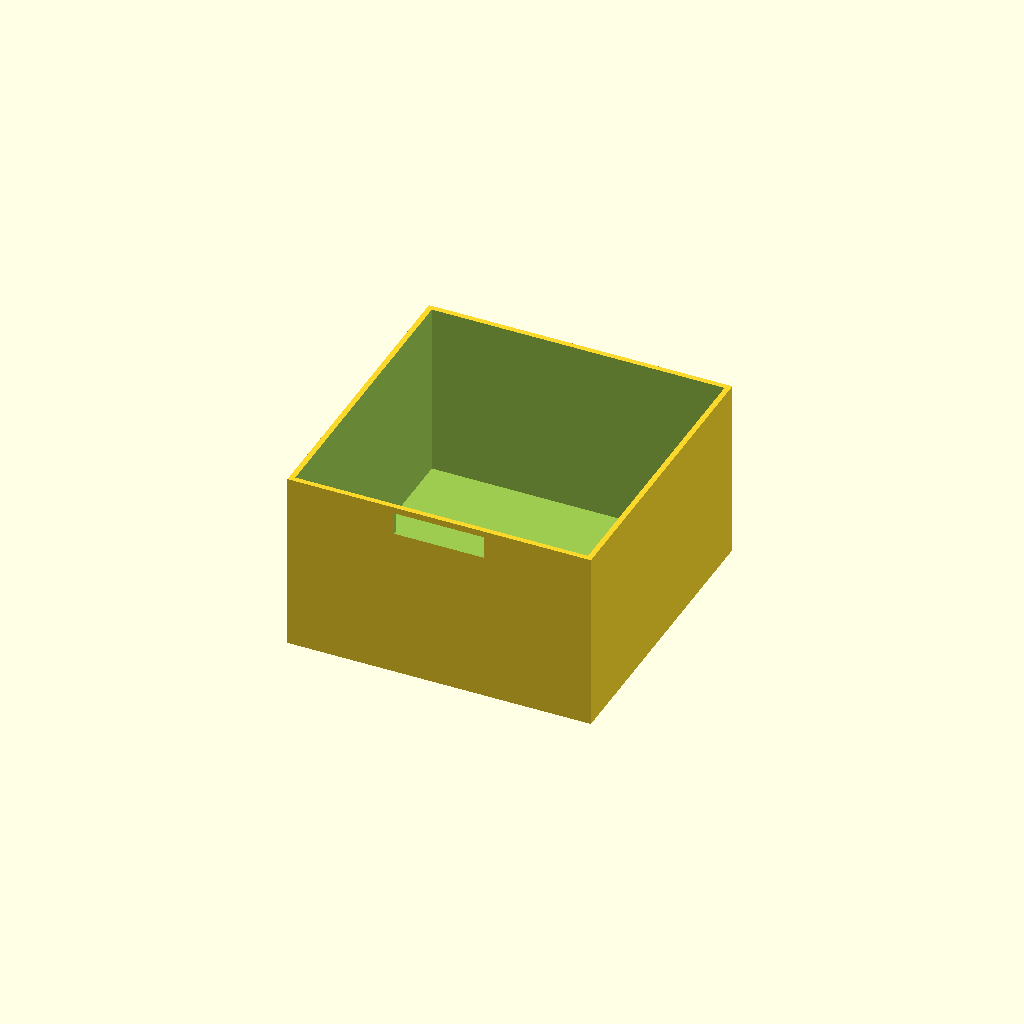
Cell 1 — every parameter at its default value.
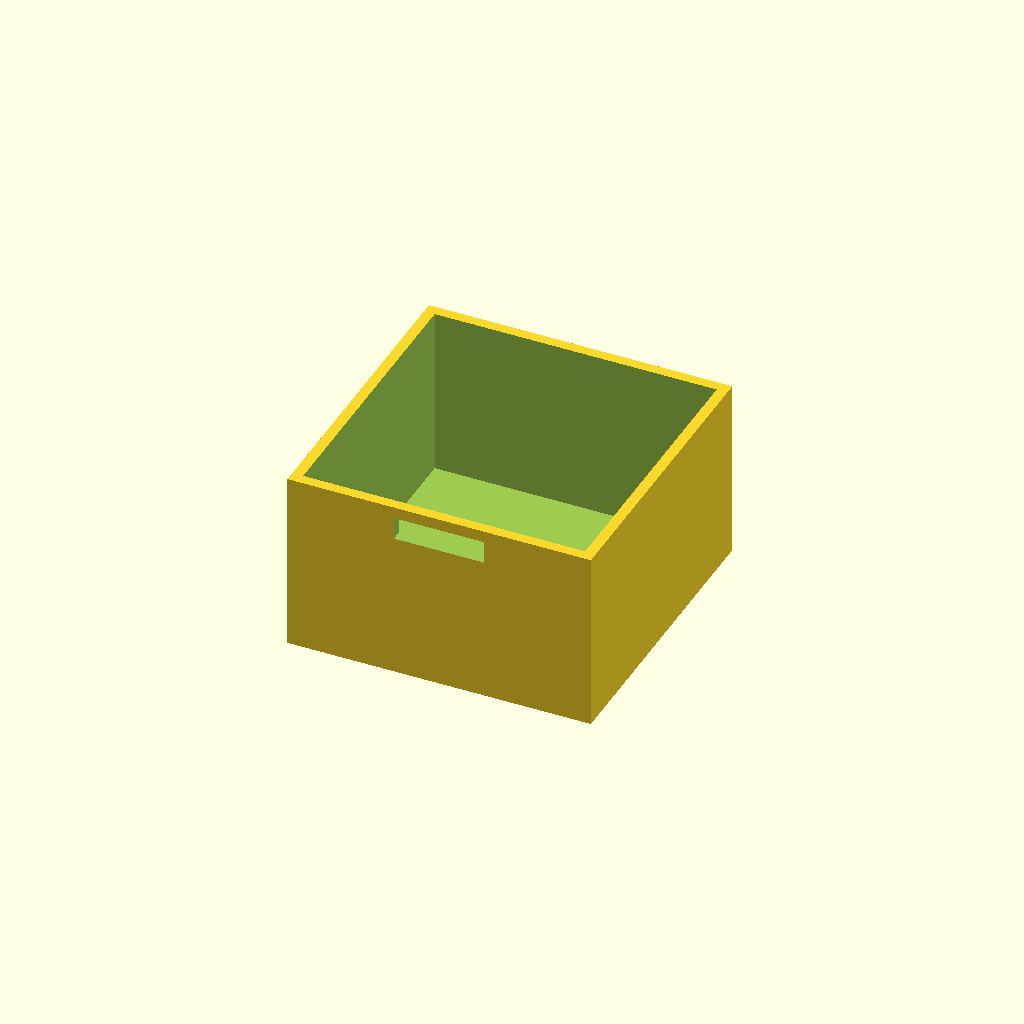
Cell 2: wall = 6 (everything else at default).
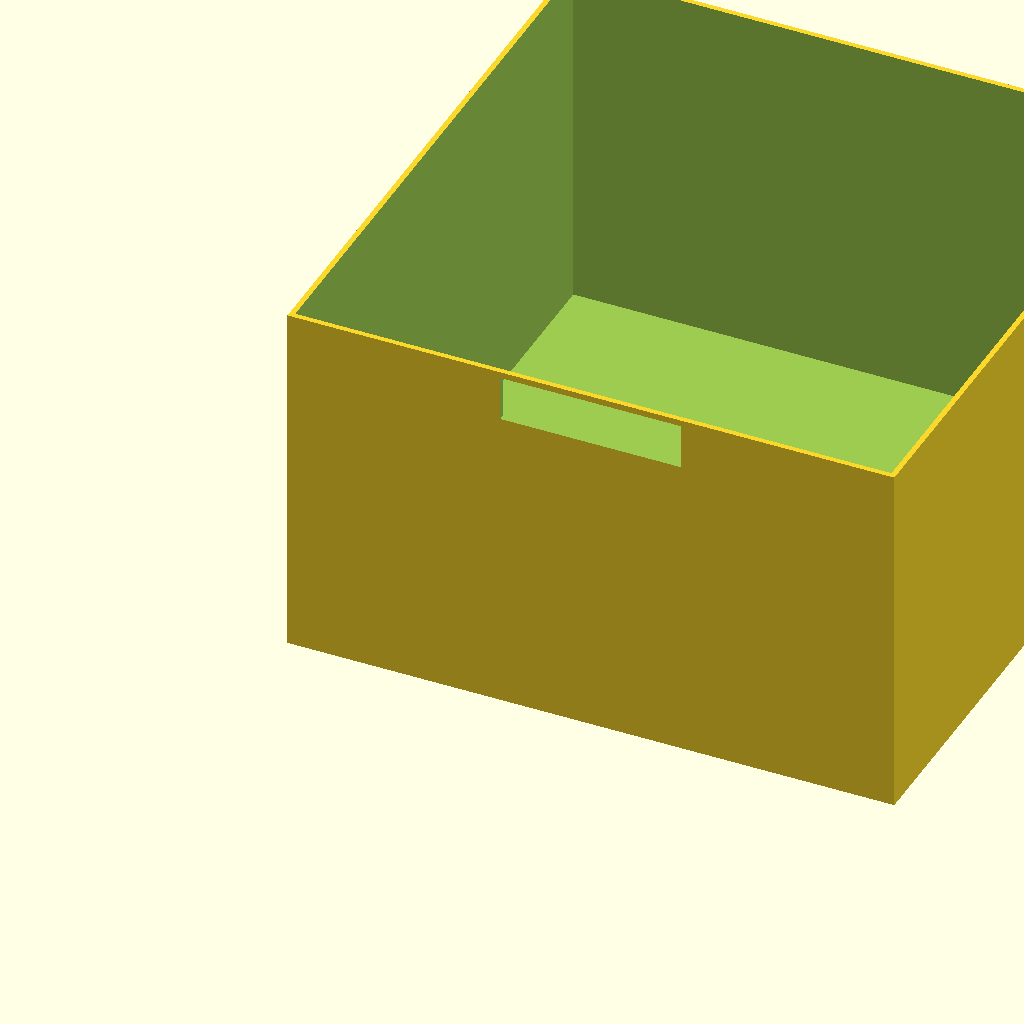
Cell 3: the same model with in2mm = 50.8.
All cells are drawn from one camera (rotation 55°, 0°, 25°, orthographic, colour scheme Cornfield), so only the parameter changes between them.
The OpenSCAD source (OpenCAD/MainBox.scad):
// ============================================================
// PhoneLock - Main Box (bottom part, phone sits inside)
// All dimensions in mm. Inches converted at 25.4mm = 1 inch.
// ============================================================

// --- Parameters ---
wall       = 3;
in2mm      = 25.4;

// Footprint — same as component tray
outer_w    = 6.7  * in2mm;   // 170.18 mm  (X)
outer_d    = 6.7  * in2mm;   // 170.18 mm  (Y)
outer_h    = 4.0  * in2mm;   // 101.60 mm  (Z) - 4 inches tall

// Servo latch hole on front wall (y=0)
servo_hole_w   = 2.0  * in2mm;   // 50.80 mm  horizontal
servo_hole_h   = 0.5  * in2mm;   // 12.70 mm  vertical
servo_hole_z   = outer_h - wall - servo_hole_h - 0.5;  // near top edge, 5mm from top

// Hinge parameters — must match component tray exactly
hinge_r         = 5;
hinge_pin_r     = 2;
hinge_knuckle_h = 14;
hinge_gap       = 0.3;
hinge_inset     = 20;

// ============================================================
// MODULE: Single knuckle segment
// ============================================================
module knuckle(h) {
    difference() {
        cylinder(r = hinge_r, h = h, $fn = 32);
        cylinder(r = hinge_pin_r, h = h + 1, $fn = 20);
    }
}

// ============================================================
// MODULE: Middle knuckle strip (knuckle 2 only)
// Slots between knuckles 1 & 3 on the component tray
// ============================================================
module hinge_strip_box() {
    // Only the middle knuckle — sits in the gap between tray's knuckles
    translate([0, 0, hinge_knuckle_h + hinge_gap])
        knuckle(hinge_knuckle_h);
}

// ============================================================
// MAIN: Box
// ============================================================
module main_box() {
    difference() {

        // --- Outer shell ---
        cube([outer_w, outer_d, outer_h]);

        // --- Hollow interior (open top) ---
        translate([wall, wall, wall])
            cube([
                outer_w - 2 * wall,
                outer_d - 2 * wall,
                outer_h              // cut all the way up — open top
            ]);

        // --- Servo latch hole on front wall, near top ---
        translate([
            outer_w / 2 - servo_hole_w / 2,
            -1,
            servo_hole_z
        ])
            cube([servo_hole_w, wall + 2, servo_hole_h]);

    }

    // --- Middle knuckle hinges on back wall ---
    difference() {
        union() {
            // Hinge 1 — middle knuckle
            translate([
                hinge_inset,
                outer_d,
                outer_h - wall - hinge_r
            ])
                rotate([0, 90, 0])
                    hinge_strip_box();

            // Hinge 2 — middle knuckle
            translate([
                outer_w - hinge_inset - hinge_r * 8,
                outer_d,
                outer_h - wall - hinge_r
            ])
                rotate([0, 90, 0])
                    hinge_strip_box();
        }

        // Clip anything intruding inside the box
        cube([outer_w, outer_d - wall, outer_h + 10]);
    }
}

// ============================================================
// RENDER
// ============================================================
main_box();
Parameter table extracted from the source (name, type, default, range or options):
wall: number, default 3
in2mm: number, default 25.4
hinge_r: number, default 5
hinge_pin_r: number, default 2
hinge_knuckle_h: number, default 14
hinge_gap: number, default 0.3
hinge_inset: number, default 20
